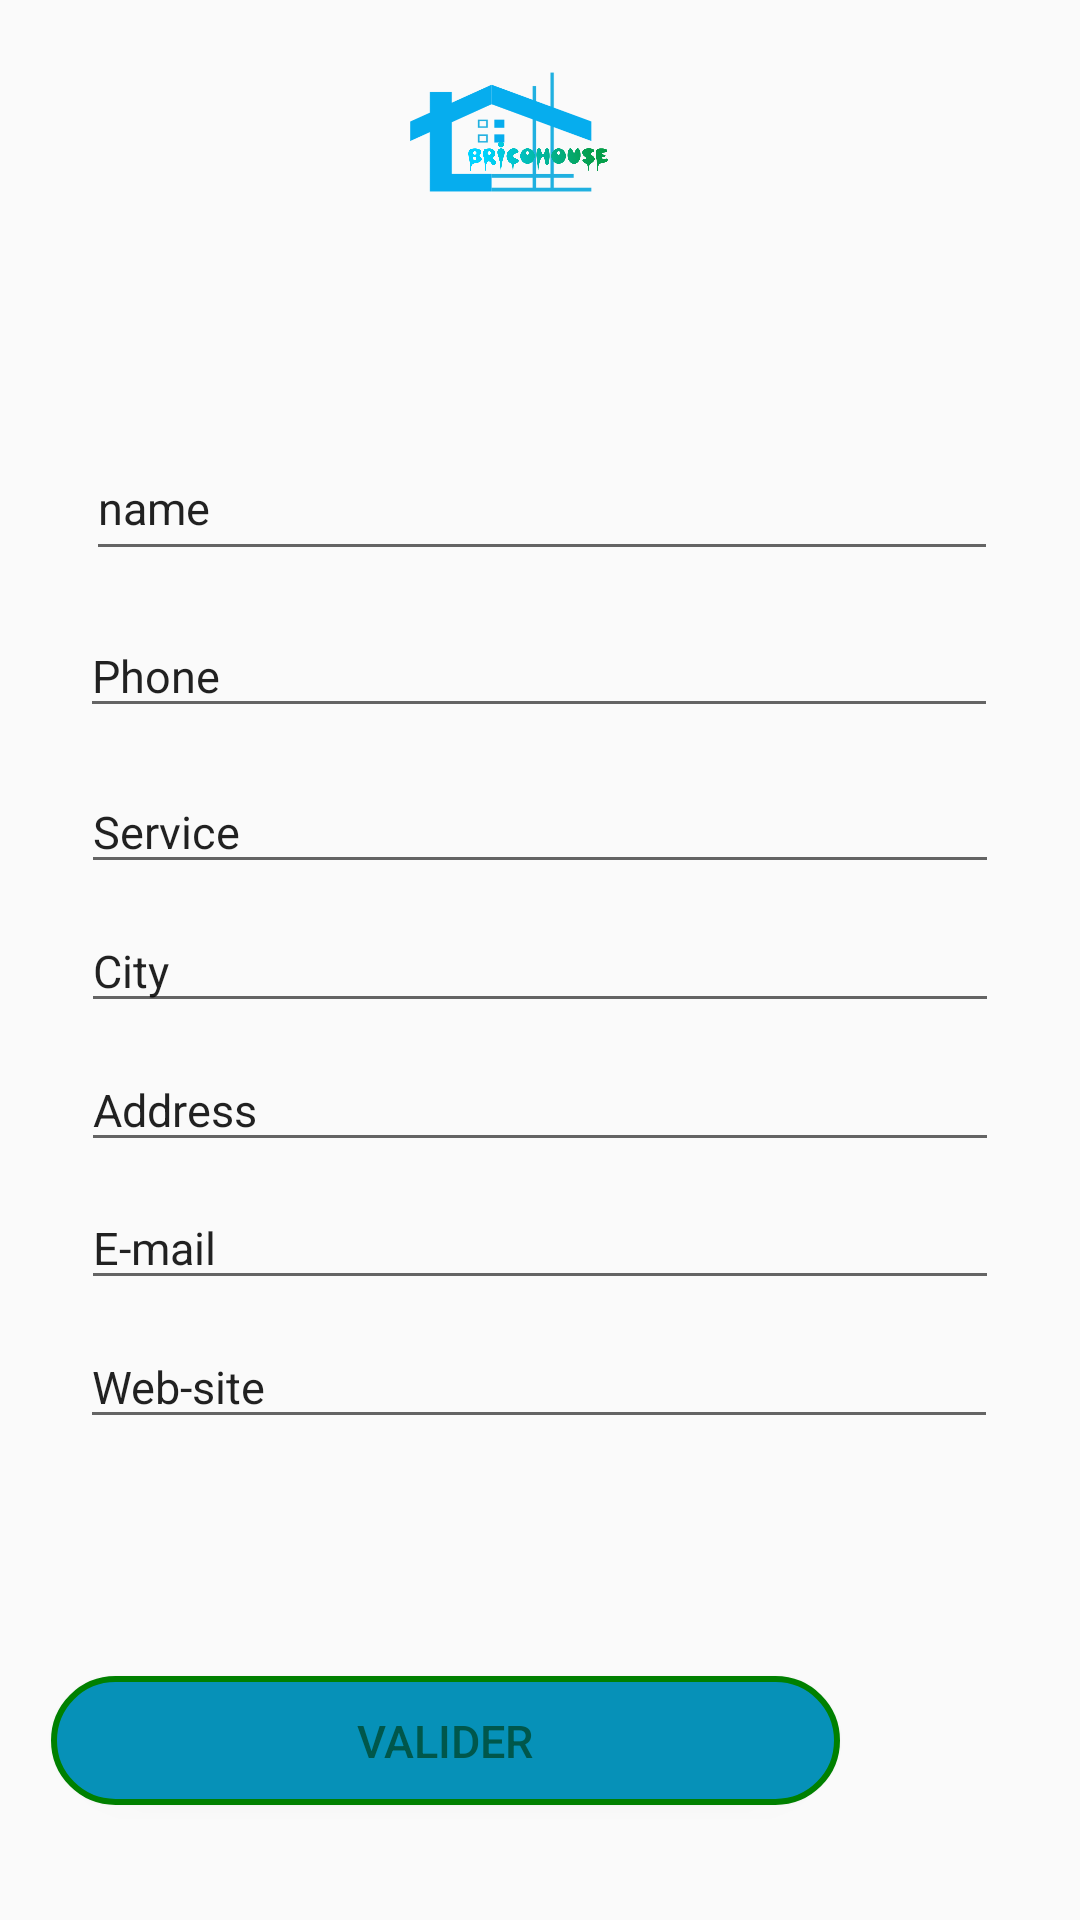

The Android layout XML behind this screen, and the referenced resources:
<!-- AndroidManifest.xml: application theme AppTheme -->
<!-- res/layout/inscription_agence.xml -->
<?xml version="1.0" encoding="utf-8"?>
<LinearLayout xmlns:android="http://schemas.android.com/apk/res/android"
    xmlns:app="http://schemas.android.com/apk/res-auto"
    xmlns:tools="http://schemas.android.com/tools"
    android:orientation="vertical" android:layout_width="match_parent"
    android:layout_height="match_parent" tools:context=".activity.MainInscriptionAgence">

    <androidx.constraintlayout.widget.ConstraintLayout
        android:layout_width="match_parent"
        android:layout_height="match_parent">


        <EditText
            android:id="@+id/name"
            android:layout_width="304dp"
            android:layout_height="45dp"
            android:layout_marginBottom="6dp"
            android:ems="10"
            android:inputType="textPersonName"
            android:selectAllOnFocus="true"
            android:singleLine="true"
            android:text="name"
            android:textSize="15sp"
            android:visibility="visible"
            app:layout_constraintBottom_toTopOf="@+id/phone"
            app:layout_constraintEnd_toEndOf="parent"
            app:layout_constraintHorizontal_bias="0.514"
            app:layout_constraintStart_toStartOf="parent"
            app:layout_constraintTop_toBottomOf="@+id/logo"
            app:layout_constraintVertical_bias="0.0"
            tools:text="name"
            tools:visibility="visible" />

        <ImageView
            android:id="@+id/logo"
            android:layout_width="234dp"
            android:layout_height="109dp"
            android:layout_gravity="center"

            android:layout_marginBottom="20dp"
            android:contentDescription="@string/app_name"
            android:src="@drawable/logo"
            app:layout_constraintBottom_toTopOf="@+id/name"
            app:layout_constraintEnd_toEndOf="parent"
            app:layout_constraintHorizontal_bias="0.497"
            app:layout_constraintStart_toStartOf="parent"
            app:layout_constraintTop_toTopOf="parent" />

        <EditText
            android:id="@+id/phone"
            android:layout_width="306dp"
            android:layout_height="38dp"
            android:layout_marginBottom="6dp"
            android:ems="10"
            android:inputType="phone"
            android:selectAllOnFocus="true"
            android:singleLine="true"
            android:text="Phone"
            android:textSize="15sp"
            app:layout_constraintBottom_toTopOf="@+id/service"
            app:layout_constraintEnd_toEndOf="parent"
            app:layout_constraintHorizontal_bias="0.495"
            app:layout_constraintStart_toStartOf="parent"
            app:layout_constraintTop_toBottomOf="@+id/name" />

        <EditText
            android:id="@+id/service"
            android:layout_width="306dp"
            android:layout_height="38dp"
            android:ems="10"
            android:inputType="textMultiLine"
            android:selectAllOnFocus="true"
            android:singleLine="true"
            android:text="Service"
            android:textSize="15sp"
            app:layout_constraintBottom_toTopOf="@+id/city"
            app:layout_constraintEnd_toEndOf="parent"
            app:layout_constraintStart_toStartOf="parent"
            app:layout_constraintTop_toBottomOf="@+id/phone" />

        <EditText
            android:id="@+id/city"
            android:layout_width="306dp"
            android:layout_height="38dp"
            android:ems="10"
            android:inputType="textPostalAddress"
            android:selectAllOnFocus="true"
            android:singleLine="true"
            android:text="City"
            android:textSize="15sp"
            app:layout_constraintBottom_toTopOf="@+id/adresse"
            app:layout_constraintEnd_toEndOf="parent"
            app:layout_constraintStart_toStartOf="parent"
            app:layout_constraintTop_toBottomOf="@+id/service" />

        <EditText
            android:id="@+id/adresse"
            android:layout_width="306dp"
            android:layout_height="38dp"
            android:ems="10"
            android:inputType="textPostalAddress"
            android:selectAllOnFocus="true"
            android:singleLine="true"
            android:text="Address"
            android:textSize="15sp"
            app:layout_constraintBottom_toTopOf="@+id/email"
            app:layout_constraintEnd_toEndOf="parent"
            app:layout_constraintStart_toStartOf="parent"
            app:layout_constraintTop_toBottomOf="@+id/city" />

        <EditText
            android:id="@+id/email"
            android:layout_width="306dp"
            android:layout_height="38dp"
            android:ems="10"
            android:inputType="textEmailAddress"
            android:selectAllOnFocus="true"
            android:singleLine="true"
            android:text="E-mail"
            android:textSize="15sp"
            app:layout_constraintBottom_toTopOf="@+id/siteweb"
            app:layout_constraintEnd_toEndOf="parent"
            app:layout_constraintStart_toStartOf="parent"
            app:layout_constraintTop_toBottomOf="@+id/adresse" />

        <EditText
            android:id="@+id/siteweb"
            android:layout_width="306dp"
            android:layout_height="38dp"
            android:layout_marginBottom="25dp"
            android:ems="10"
            android:inputType="textPersonName"
            android:selectAllOnFocus="true"
            android:singleLine="true"
            android:text="Web-site"
            android:textSize="15sp"
            app:layout_constraintBottom_toTopOf="@+id/button"
            app:layout_constraintEnd_toEndOf="parent"
            app:layout_constraintHorizontal_bias="0.495"
            app:layout_constraintStart_toStartOf="parent"
            app:layout_constraintTop_toBottomOf="@+id/email" />

        <Button
            android:id="@+id/button"
            android:layout_width="263dp"
            android:layout_height="43dp"
            android:layout_marginTop="46dp"
            android:layout_marginEnd="80dp"
            android:layout_marginRight="80dp"
            android:layout_marginBottom="30dp"
            android:background="@drawable/border"
            android:onClick="save"
            android:text="Valider"
            android:textColor="@color/colorPrimaryDark"
            android:textSize="15sp"
            app:layout_constraintBottom_toBottomOf="parent"
            app:layout_constraintEnd_toEndOf="parent"
            app:layout_constraintHorizontal_bias="1.0"
            app:layout_constraintStart_toStartOf="parent"
            app:layout_constraintTop_toBottomOf="@+id/siteweb"
            app:layout_constraintVertical_bias="0.578" />


    </androidx.constraintlayout.widget.ConstraintLayout>
</LinearLayout>
<!-- resources referenced by this layout -->
<resources>
  <color name="colorPrimaryDark">#00574B</color>
  <!-- drawable border (drawable) -->
  <?xml version="1.0" encoding="utf-8"?>
  <shape xmlns:android="http://schemas.android.com/apk/res/android" android:shape="rectangle">
      <stroke
          android:width="2dp"
          android:color="#008000"/>
      <solid
          android:color="@color/colorPrimary"/>
      <corners android:radius="25dp"/>
  </shape>
  <!-- drawable logo: png bitmap (drawable, 216246 bytes) -->
  <string name="app_name">BricoHouse</string>
  <style name="AppTheme" parent="Theme.AppCompat.Light.NoActionBar">
          
          <item name="colorPrimary">@color/colorPrimary</item>
          <item name="colorPrimaryDark">@color/colorBleu</item>
          <item name="colorAccent">@color/colorAccent</item>
      </style>
  <color name="colorPrimary">#0691b8</color>
  <color name="colorBleu">#0691b8</color>
  <color name="colorAccent">#312F2F</color>
</resources>
